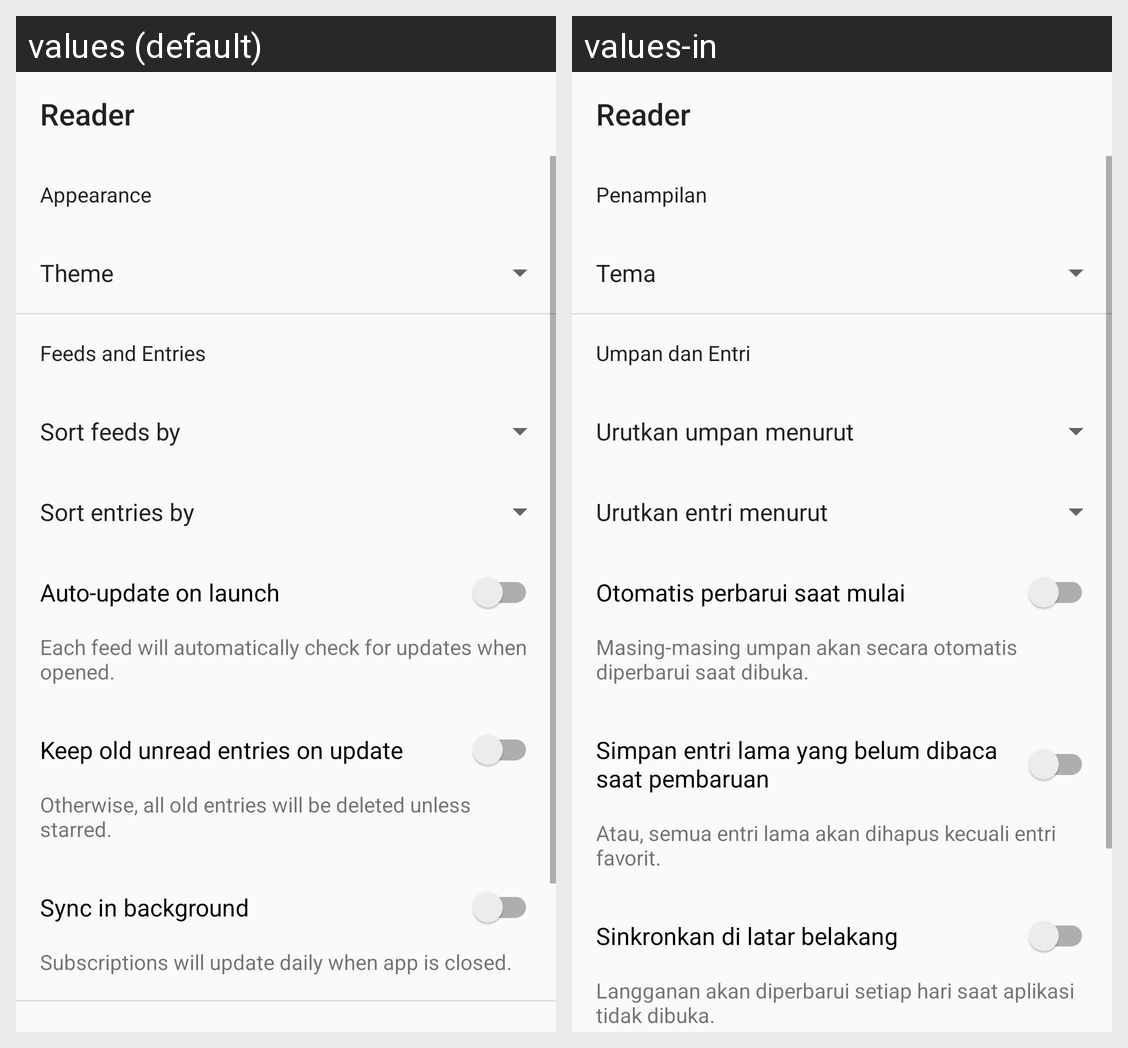

Here is an Android app screen in its default locale and in the app's own translations. Write out the translated-string differences for the strings that appear on this screen.
Android screen res/layout/fragment_settings.xml rendered under 2 locales, left to right: values (default), values-in. Device: Nexus 5 (rendered at 1080×1920; each locale shown at half size, 540×960, under a caption strip naming it); theme AppTheme.
Strings drawn on this screen, with the default value and each locale's value (text and hints the layout hard-codes, and strings that could not be matched under every locale, appear in the picture but are not listed):

appearance
  values: Appearance
  values-in: Penampilan

theme
  values: Theme
  values-in: Tema

feeds_and_entries
  values: Feeds and Entries
  values-in: Umpan dan Entri

sort_feeds_by
  values: Sort feeds by
  values-in: Urutkan umpan menurut

sort_entries_by
  values: Sort entries by
  values-in: Urutkan entri menurut

auto_update_on_launch
  values: Auto-update on launch
  values-in: Otomatis perbarui saat mulai

auto_update_on_launch_description
  values: Each feed will automatically check for updates when opened.
  values-in: Masing-masing umpan akan secara otomatis diperbarui saat dibuka.

keep_old_unread
  values: Keep old unread entries on update
  values-in: Simpan entri lama yang belum dibaca saat pembaruan

keep_old_unread_description
  values: Otherwise, all old entries will be deleted unless starred.
  values-in: Atau, semua entri lama akan dihapus kecuali entri favorit.

sync_in_bg
  values: Sync in background
  values-in: Sinkronkan di latar belakang

sync_in_bg_description
  values: Subscriptions will update daily when app is closed.
  values-in: Langganan akan diperbarui setiap hari saat aplikasi tidak dibuka.

app_name
  values: Reader
  values-in: Reader
